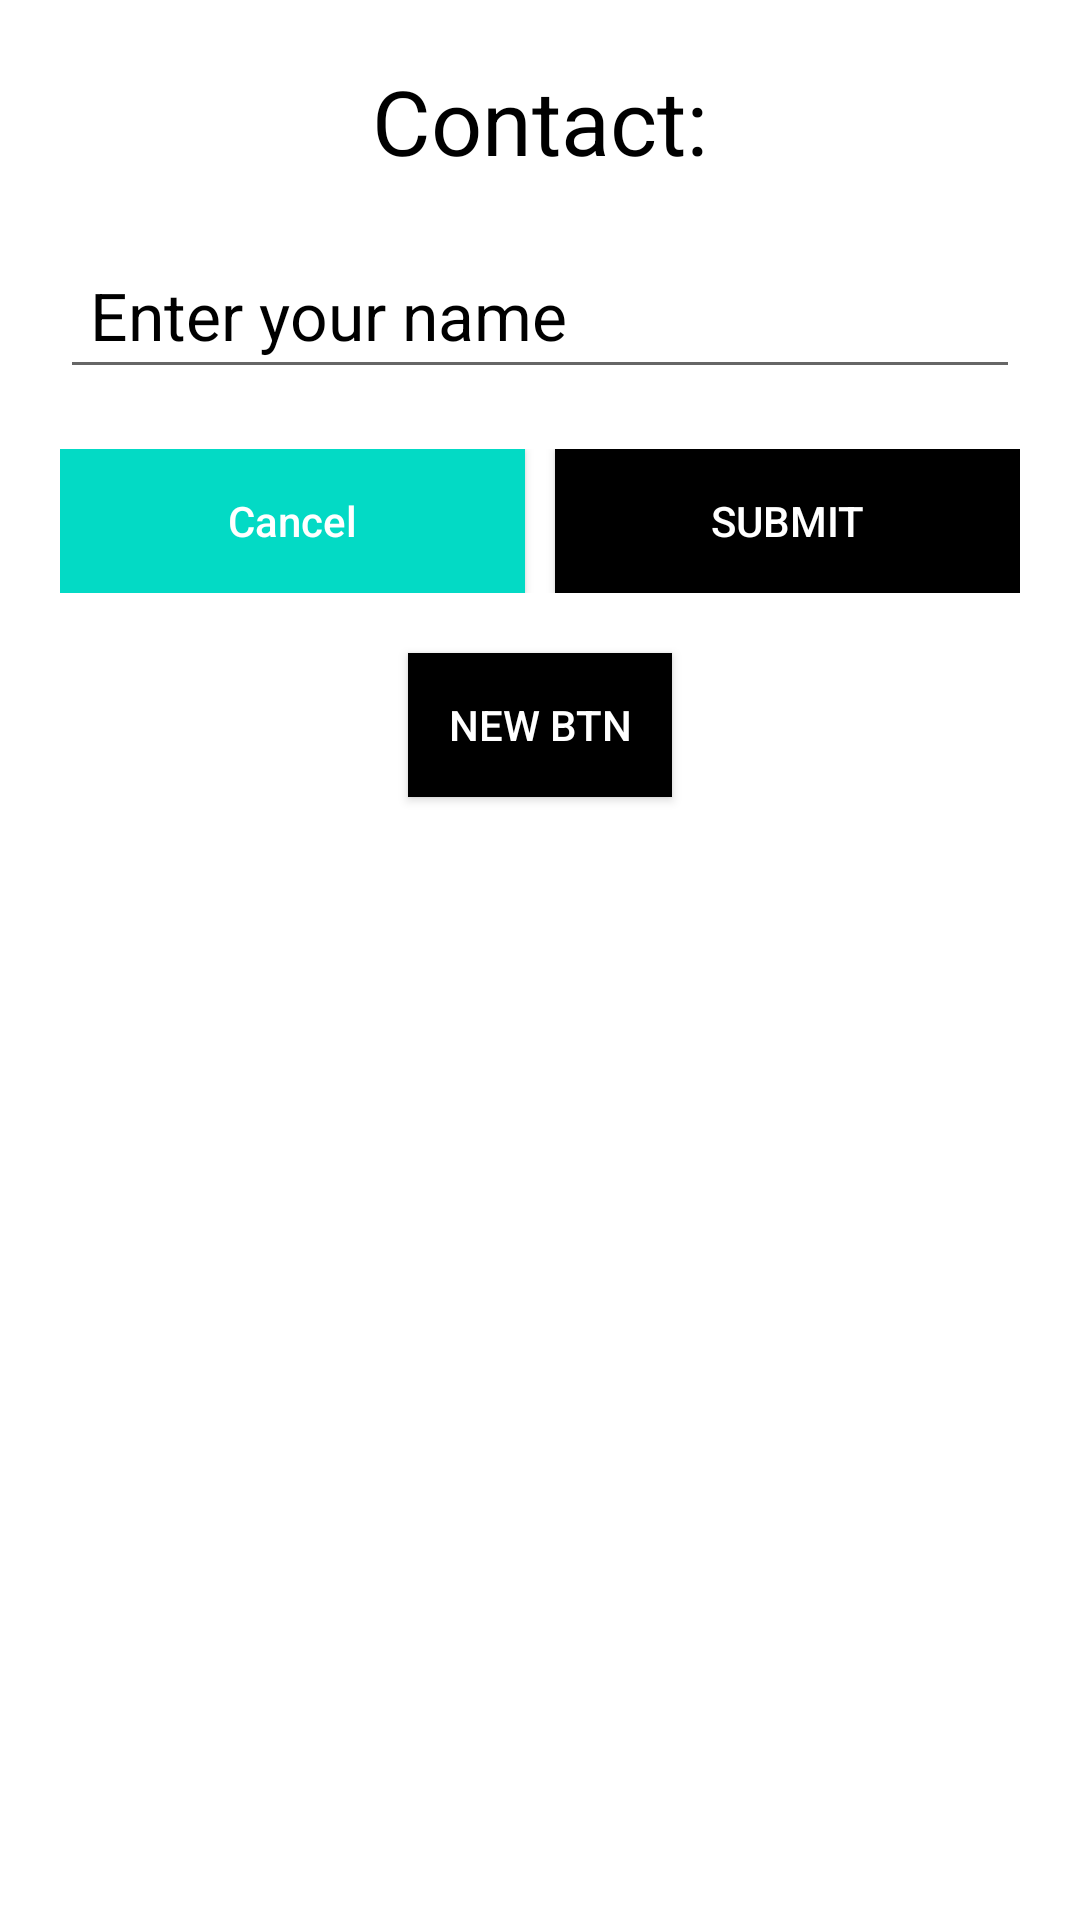

Reconstruct the res/layout file that produces this screen, plus the resources it refers to.
<!-- AndroidManifest.xml: application theme Theme.Mobile_programming -->
<!-- res/layout/unit_2_hello.xml -->
<?xml version="1.0" encoding="utf-8"?>
<LinearLayout xmlns:android="http://schemas.android.com/apk/res/android"
    android:layout_width="match_parent"
    android:layout_height="match_parent"
    android:background="@color/white"
    android:orientation="vertical"
    android:padding="20dp">

    
    <TextView
        android:id="@+id/helloHeadingText"
        android:layout_width="match_parent"
        android:layout_height="wrap_content"
        android:text="@string/contact"
        android:gravity="center"
        android:textColor="@color/black"
        android:textSize="30sp" />

    
    <EditText
        android:id="@+id/helloFullNameInput"
        android:layout_width="match_parent"
        android:layout_height="wrap_content"
        android:layout_marginTop="20dp"
        android:hint="@string/yourName"
        android:inputType="text"
        android:padding="10dp"
        android:textColor="@color/black"
        android:textColorHint="@color/black"
        android:textSize="22sp"
        android:textCursorDrawable="@null" />

    
    <LinearLayout
        android:layout_width="match_parent"
        android:layout_height="wrap_content"
        android:layout_marginTop="20dp"
        android:gravity="center"
        android:orientation="horizontal">

        <Button
            android:id="@+id/unit2helloCancelBtn"
            android:layout_width="0dp"
            android:layout_height="wrap_content"
            android:layout_weight="1"
            android:background="@color/teal_200"
            android:text="@string/btn1"
            android:textAllCaps="false"
            android:textColor="@color/white" />

        <Space
            android:layout_width="10dp"
            android:layout_height="match_parent" />

        <Button
            android:id="@+id/unit2helloSubmitBtn"
            android:layout_width="0dp"
            android:layout_height="wrap_content"
            android:layout_weight="1"
            android:background="@color/black"
            android:text="@string/btn2"
            android:textColor="@color/white" />
    </LinearLayout>

    
    <Button
        android:id="@+id/unit2NewButton"
        android:layout_width="wrap_content"
        android:layout_height="wrap_content"
        android:layout_marginTop="20dp"
        android:layout_gravity="center_horizontal"
        android:background="@color/black"
        android:text="New Btn"
        android:textColor="@color/white" />

</LinearLayout>
<!-- resources referenced by this layout -->
<resources>
  <color name="black">#FF000000</color>
  <color name="teal_200">#FF03DAC5</color>
  <color name="white">#FFFFFFFF</color>
  <string name="btn1">Cancel</string>
  <string name="btn2">Submit</string>
  <string name="contact">Contact: </string>
  <string name="yourName">Enter your name</string>
  <style name="Theme.Mobile_programming" parent="Theme.MaterialComponents.DayNight.DarkActionBar">
          
          <item name="colorPrimary">@color/purple_500</item>
          <item name="colorPrimaryVariant">@color/purple_700</item>
          <item name="colorOnPrimary">@color/white</item>
          
          <item name="colorSecondary">@color/teal_200</item>
          <item name="colorSecondaryVariant">@color/teal_700</item>
          <item name="colorOnSecondary">@color/black</item>
          
          <item name="android:statusBarColor">?attr/colorPrimaryVariant</item>
          
      </style>
  <color name="purple_500">#FF6200EE</color>
  <color name="purple_700">#FF3700B3</color>
  <color name="teal_700">#FF018786</color>
</resources>
